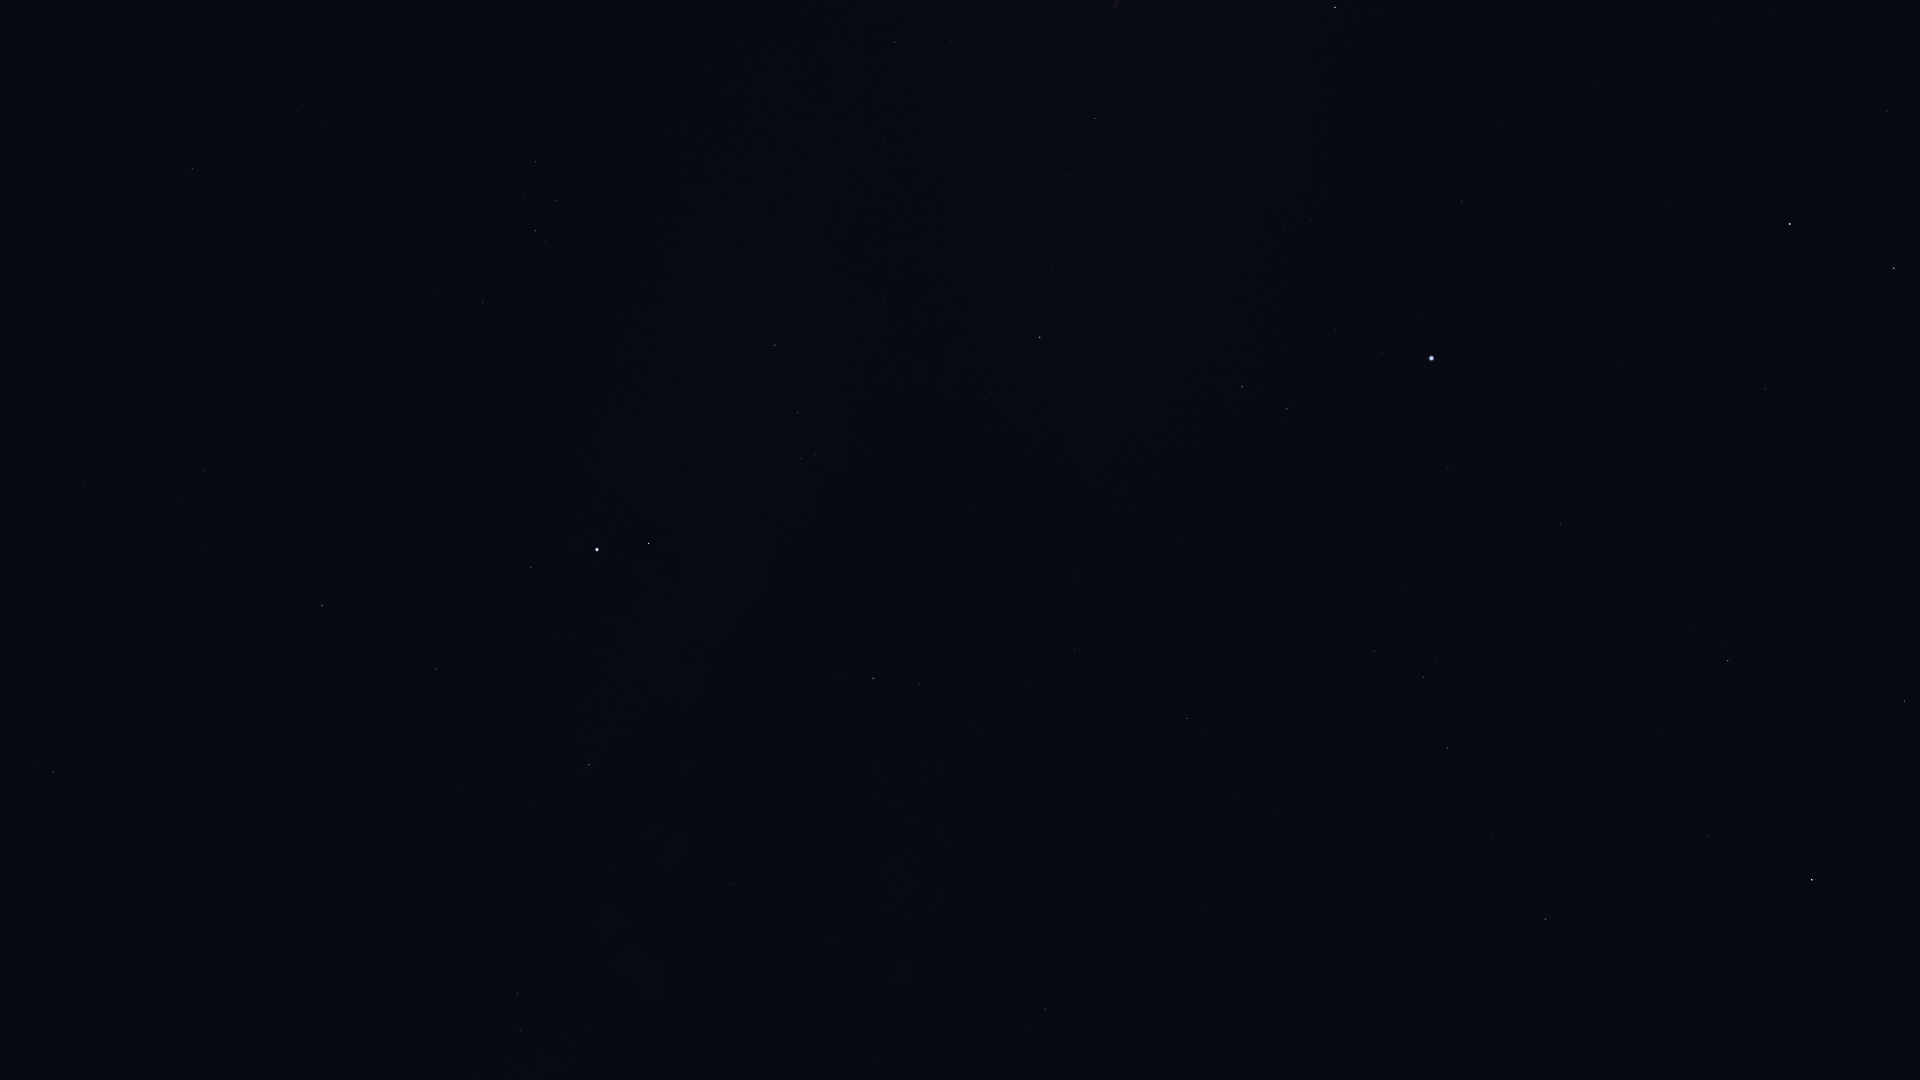

Source data for this figure (header and first rows):
Star_ID, Name, X, Y
81833, HIP 81833, 1905, 701
83207, HIP 83207, 1709, 837
84379, Sarin, 1545, 919
84380, HIP 84380, 1728, 661
84606, HIP 84606, 1723, 642
85112, HIP 85112, 1695, 628
85670, Rastaban, 1894, 268
85693, Maasym, 1492, 837
86414, HIP 86414, 1765, 389
86782, Alruba, 1869, 203
86974, HIP 86974, 1447, 748
87585, Grumium, 1887, 111
87808, HIP 87808, 1561, 524
87833, Eltanin, 1790, 224
87933, HIP 87933, 1423, 677
88794, HIP 88794, 1374, 651
91262, Vega, 1432, 358
91852, Xihe, 1368, 376
92420, Sheliak, 1287, 409
92791, HIP 92791, 1335, 330
92895, Kaveh, 737, 886
92946, Alya, 733, 884
93194, Sulafat, 1242, 387
93747, Okab, 873, 679
94481, Aladfar, 1311, 221
95771, Anser, 984, 399
95947, Albireo, 1040, 337
96078, Uruk, 816, 516
96757, Sham, 815, 454
96837, HIP 96837, 801, 459
97165, Fawaris, 1335, 7
97278, Tarazed, 649, 543
97365, HIP 97365, 798, 413
97649, Altair, 597, 550
97938, Libertas, 575, 540
98036, Alshain, 531, 567
98110, HIP 98110, 1095, 119
98337, HIP 98337, 775, 345
98543, HIP 98543, 931, 209
98920, HIP 98920, 762, 308
99711, Phoenicia, 310, 593
99894, Chechia, 412, 494
100064, Algedi, 53, 772
100310, Alshat, 37, 763
101421, Aldulfin, 483, 302
101769, Rotanev, 535, 231
101958, Sualocin, 556, 201
103527, Musica, 380, 178
104521, HIP 104521, 321, 125
104780, Solaris, 411, 41
104858, HIP 104858, 303, 104
104987, Kitalpha, 192, 169
105570, HIP 105570, 200, 106
